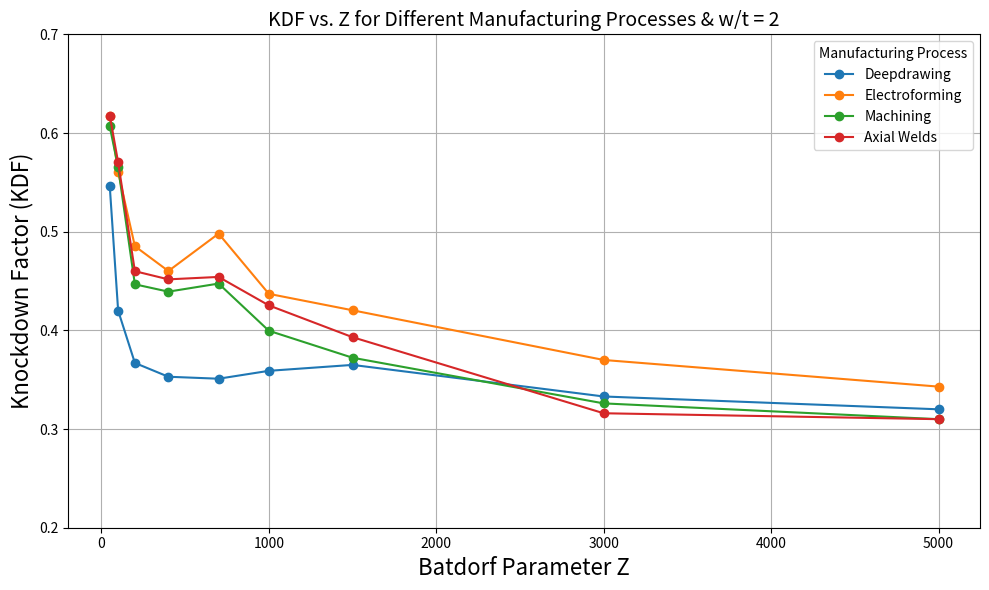

This chart was generated by the following Python code:
import pandas as pd
import matplotlib.pyplot as plt

# Manuelle Eingabe der Daten
data = {
    "Z": [50, 100, 200, 400, 700, 1000, 1500,3000, 5000],
    "Deepdrawing": [0.546, 0.42, 0.367, 0.353, 0.351, 0.359, 0.365,0.333,	0.32],
    "Electroforming": [0.616803137, 0.560352688, 0.485306292, 0.460121937, 0.498037238, 0.437018691, 0.420360464,0.37,	0.343],
    "Machining": [0.6066493, 0.565060446, 0.446671933, 0.43923083, 0.447424011, 0.39961351, 0.372262155,0.326,	0.31],
    "Axial Welds": [0.61774549, 0.570258752, 0.459975104, 0.451692999, 0.45415636, 0.425316025, 0.393091492,0.316,	0.31],
    #"Filament Winding & Prepreg Handy Layup": [0.583, 0.5, 0.444, 0.424, 0.407, 0.383, 0.372]
}


0.359, 0.365, 0.357, 0.337, 0.32, 0.286
df = pd.DataFrame(data)

# Plot erstellen
plt.figure(figsize=(10, 6))
for column in df.columns[1:]:
    plt.plot(df["Z"], df[column], marker='o', label=column)

plt.xlabel("Batdorf Parameter Z", fontsize=16)
plt.ylabel("Knockdown Factor (KDF)", fontsize=16)
plt.title("KDF vs. Z for Different Manufacturing Processes & w/t = 2", fontsize=14)
plt.grid(True)
plt.legend(title="Manufacturing Process")
plt.ylim(0.2, 0.7)
plt.tight_layout()
plt.show()
